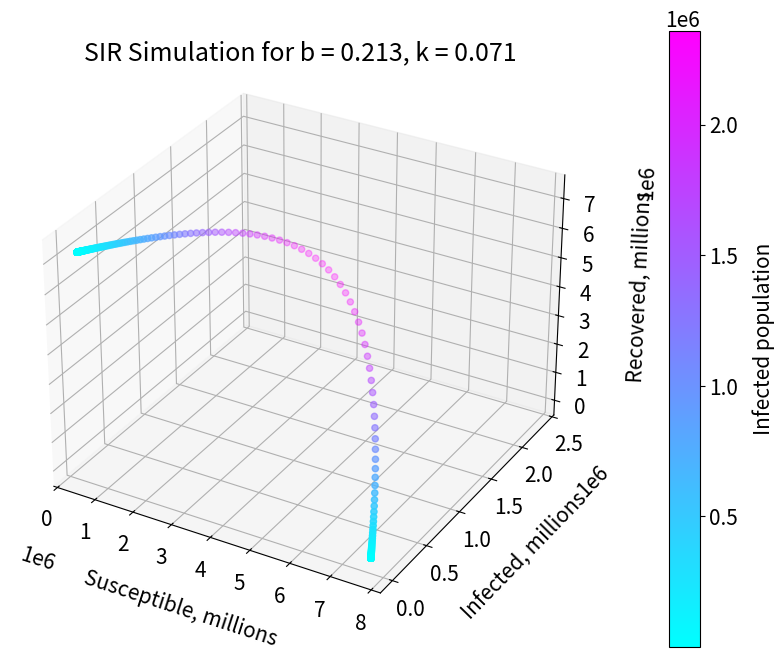

Python code for this plot:
# Import necessary libraries
import numpy as np
import matplotlib.pyplot as plt
from mpl_toolkits.mplot3d import Axes3D

# Set plot font size and figure size
plt.rcParams.update({'font.size': 15})
plt.rcParams["figure.figsize"] = [10, 8]

# Total population size
N = 7694005

# Initial conditions
S0 = 7694000 # Initial number of susceptible individuals
I0 = 5 # Initial number of infected individuals
R0 = 0 # Initial number of recovered individuals
initial_vals = [S0, I0, R0]

# Model Parameters
infection_rate = 0.213
recovery_rate = 1 / 14

# Function for simulation
def SIR_Euler(b, k, initial_conds):
    t0 = 0 # Initial time
    t_end = 346 # Endpoint time (approximately 1 year)
    h = 1 # Step size 1 day
    steps = int((t_end - t0) / h + 1) # Calculate the number of steps
    
    # Arrays to store variables values over time
    t = np.linspace(t0, t_end, steps)
    S = np.zeros(steps)
    I = np.zeros(steps)
    R = np.zeros(steps)
    
    # Initial conditions:
    S[0] = initial_conds[0]
    I[0] = initial_conds[1]
    R[0] = initial_conds[2]
    
    # Euler's method for solving the SIR model
    for n in range(steps - 1):
        S[n+1] = S[n] + h * (-b * S[n] * I[n] / N) # Using the Euler's method formula to find successive Susceptible population value
        I[n+1] = I[n] + h * (b * S[n] * I[n] / N - k * I[n])
        R[n+1] = R[n] + h * (k * I[n])

    return t, S, I, R # Return the arrays with t, S, I, R values 

# Run simulation
t, S, I, R = SIR_Euler(b=infection_rate, k=recovery_rate, initial_conds=initial_vals)

# Create 3D plot
fig = plt.figure()
ax = fig.add_subplot(111, projection='3d')
sc = ax.scatter(S, I, R, c=I, cmap='cool', marker='o') # Scatter plot with colors based on I(t) values
ax.set_xlabel('Susceptible, millions', labelpad=15)
ax.set_ylabel('Infected, millions', labelpad=15)
ax.set_zlabel('Recovered, millions', labelpad=15)

# Create a color bar
cbar = plt.colorbar(sc, pad=0.1)
cbar.set_label('Infected population', labelpad = 10)

ax.set_title('SIR Simulation for b = 0.213, k = 0.071', y=1.05)
plt.show()